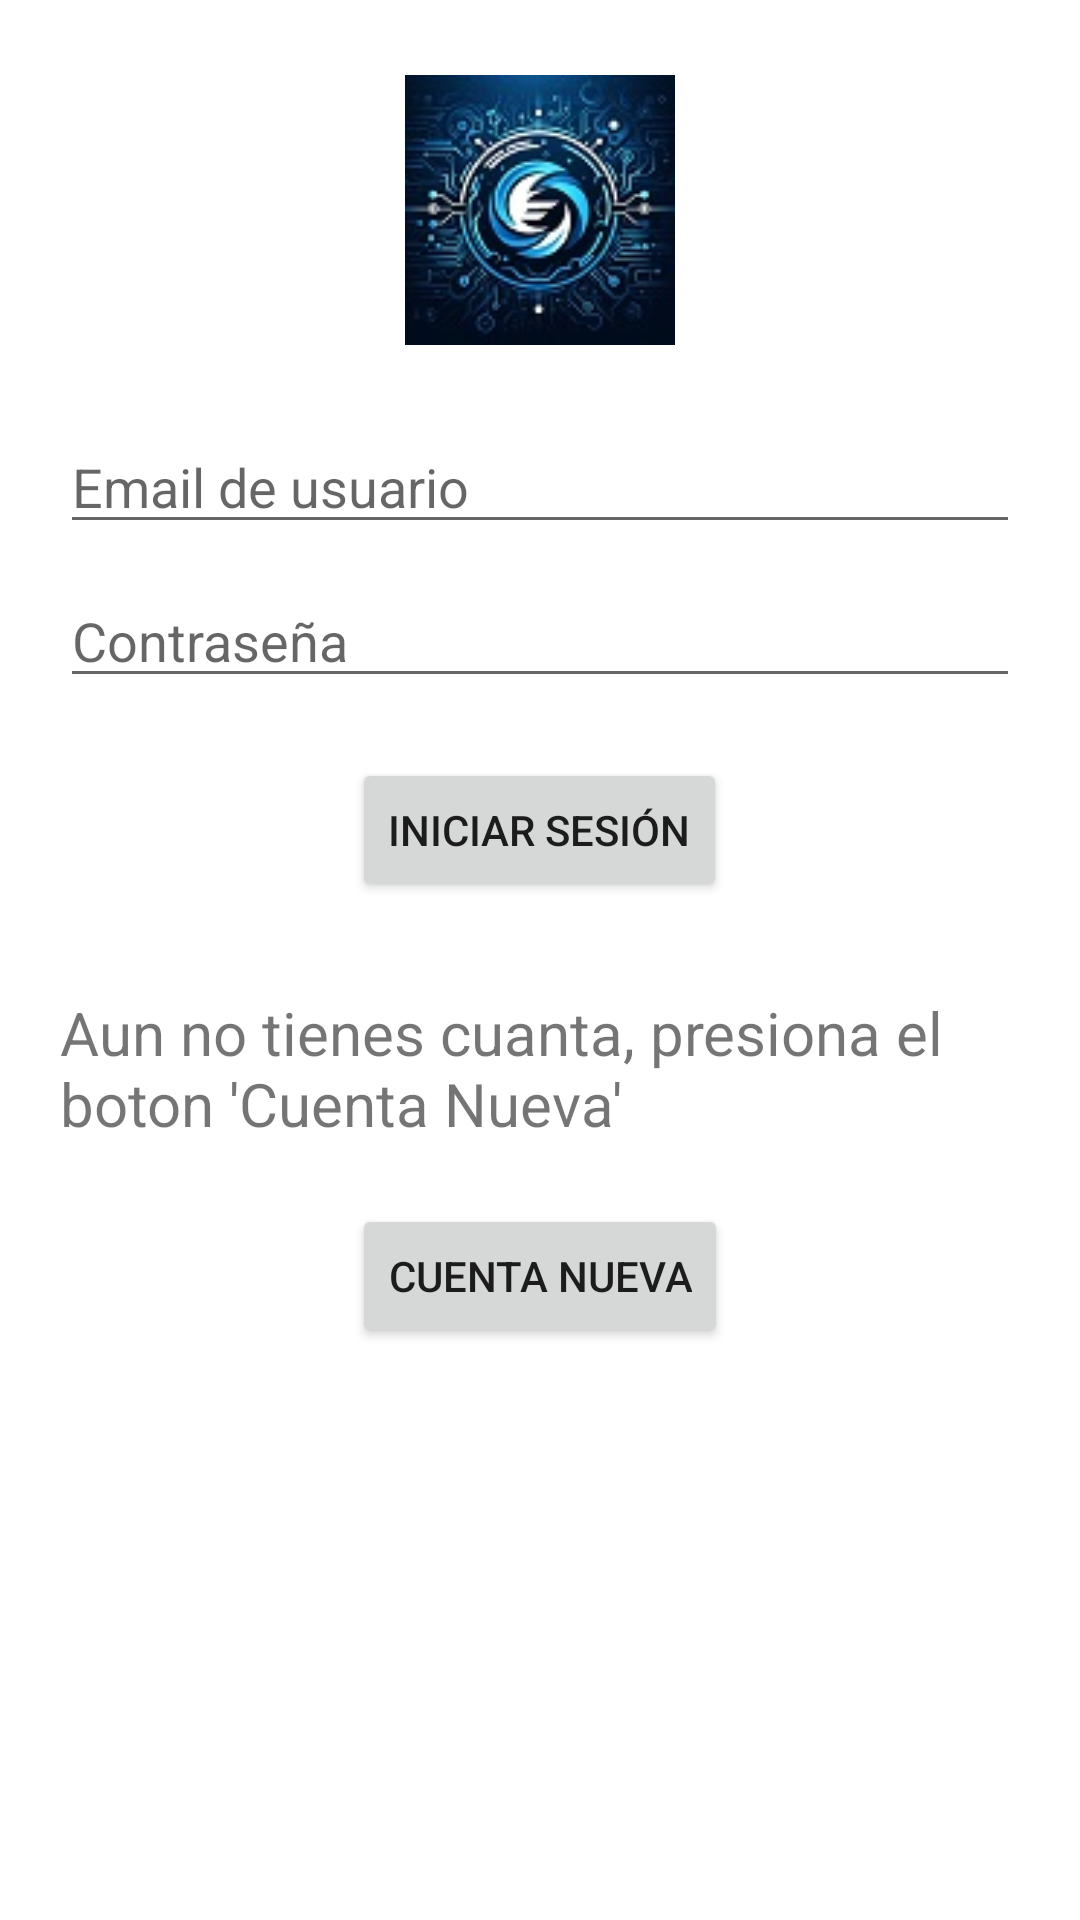

Android layout source for this screen:
<!-- AndroidManifest.xml: application theme Theme.TiendaVirtualAndroid -->
<!-- res/layout/activity_login.xml -->
<?xml version="1.0" encoding="utf-8"?>
<LinearLayout xmlns:android="http://schemas.android.com/apk/res/android"
    android:layout_width="match_parent"
    android:layout_height="match_parent"
    android:gravity="center_horizontal"
    android:orientation="vertical"
    android:padding="20dp">



    <ImageView
        android:layout_width="100dp"
        android:layout_height="100dp"
        android:layout_marginBottom="20dp"
        android:padding="5dp"
        android:scaleType="centerCrop"
        android:src="@drawable/logo" />

    <EditText
        android:id="@+id/email"
        android:layout_width="match_parent"
        android:layout_height="wrap_content"
        android:hint="Email de usuario"
        android:inputType="textEmailAddress"
        android:maxLines="1" />

    <EditText
        android:id="@+id/password"
        android:layout_width="match_parent"
        android:layout_height="wrap_content"
        android:layout_marginTop="10dp"
        android:hint="Contraseña"
        android:inputType="textPassword"
        android:maxLines="1" />

    <Button
        android:id="@+id/loginButton"
        android:layout_width="wrap_content"
        android:layout_height="wrap_content"
        android:layout_marginTop="20dp"
        android:text="Iniciar Sesión" />

    <TextView
        android:id="@+id/tvCreateAccount"
        android:layout_width="wrap_content"
        android:layout_height="wrap_content"
        android:layout_marginTop="30dp"
        android:text="Aun no tienes cuanta, presiona el boton 'Cuenta Nueva'"
        android:textSize="20dp" />

    <Button
        android:id="@+id/btnCrearCuenta"
        android:layout_width="wrap_content"
        android:layout_height="wrap_content"
        android:layout_marginTop="20dp"
        android:text="Cuenta Nueva" />


</LinearLayout>
<!-- resources referenced by this layout -->
<resources>
  <!-- drawable logo: jpg bitmap (drawable, 7222 bytes) -->
  <style name="Theme.TiendaVirtualAndroid" parent="Theme.MaterialComponents.DayNight.DarkActionBar">
          
          <item name="colorPrimary">@color/purple_500</item>
          <item name="colorPrimaryVariant">@color/purple_700</item>
          <item name="colorOnPrimary">@color/white</item>
          
          <item name="colorSecondary">@color/teal_200</item>
          <item name="colorSecondaryVariant">@color/teal_700</item>
          <item name="colorOnSecondary">@color/black</item>
          
          <item name="android:statusBarColor">?attr/colorPrimaryVariant</item>
          
      </style>
  <color name="purple_500">#FF6200EE</color>
  <color name="purple_700">#714BC6</color>
  <color name="white">#FFFFFFFF</color>
  <color name="teal_200">#FF03DAC5</color>
  <color name="teal_700">#FF018786</color>
  <color name="black">#FF000000</color>
</resources>
